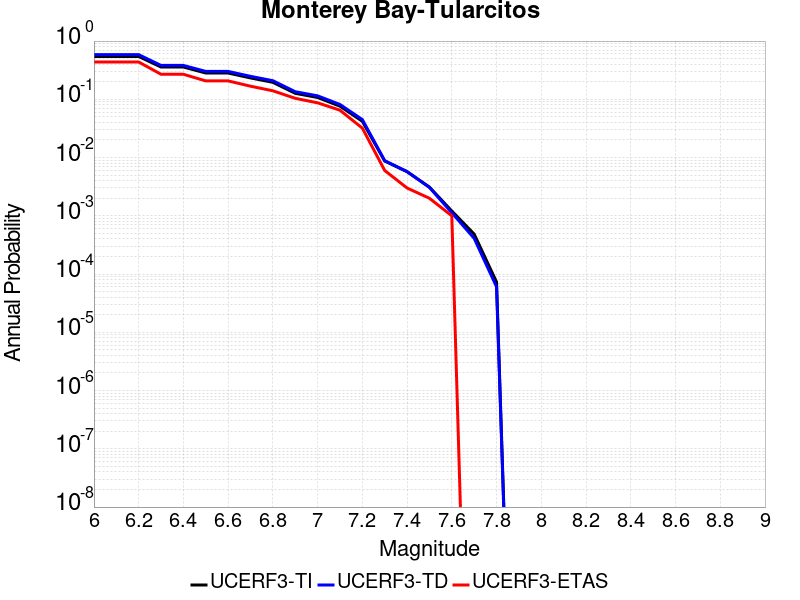

The file beside this chart, header and first rows:
Magnitude, UCERF3-TI Prob, UCERF3-TD Prob, UCERF3-ETAS Prob
6.0, 0.5444, 0.5842, 0.437
6.1, 0.5444, 0.5842, 0.437
6.2, 0.5444, 0.5842, 0.437
6.3, 0.3582, 0.3816, 0.269
6.4, 0.3582, 0.3816, 0.269
6.5, 0.2829, 0.3014, 0.207
6.6, 0.2828, 0.3012, 0.207
6.7, 0.2328, 0.2481, 0.168
6.8, 0.1957, 0.2086, 0.14
6.9, 0.1267, 0.1351, 0.104
7.0, 0.1075, 0.1147, 0.087
7.1, 0.07624, 0.08149, 0.065
7.2, 0.04194, 0.04489, 0.032
7.3, 0.00872, 0.008837, 0.006
7.4, 0.005716, 0.005748, 0.003
7.5, 0.003111, 0.003069, 0.002
7.6, 0.001209, 0.00113, 0.001
7.7, 4.84845E-4, 4.102464E-4, 0.0
7.8, 7.294339E-5, 6.0421255E-5, 0.0
